Labelled photos from "textures", an image-classification folder in 28474585/opencv-image-processing. The possible labels are: fabric, grass, rock.

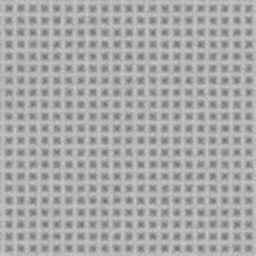
Label: fabric

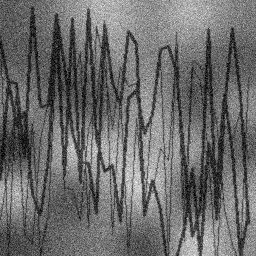
Label: rock

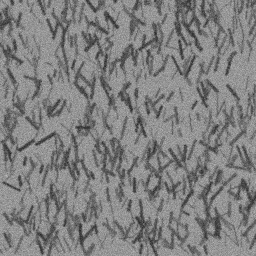
Label: grass

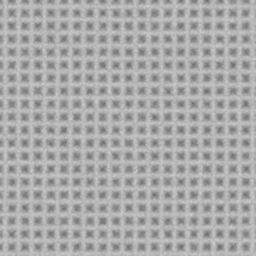
Label: fabric

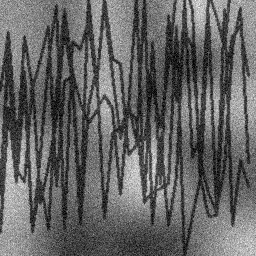
Label: rock

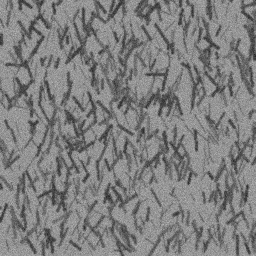
Label: grass
